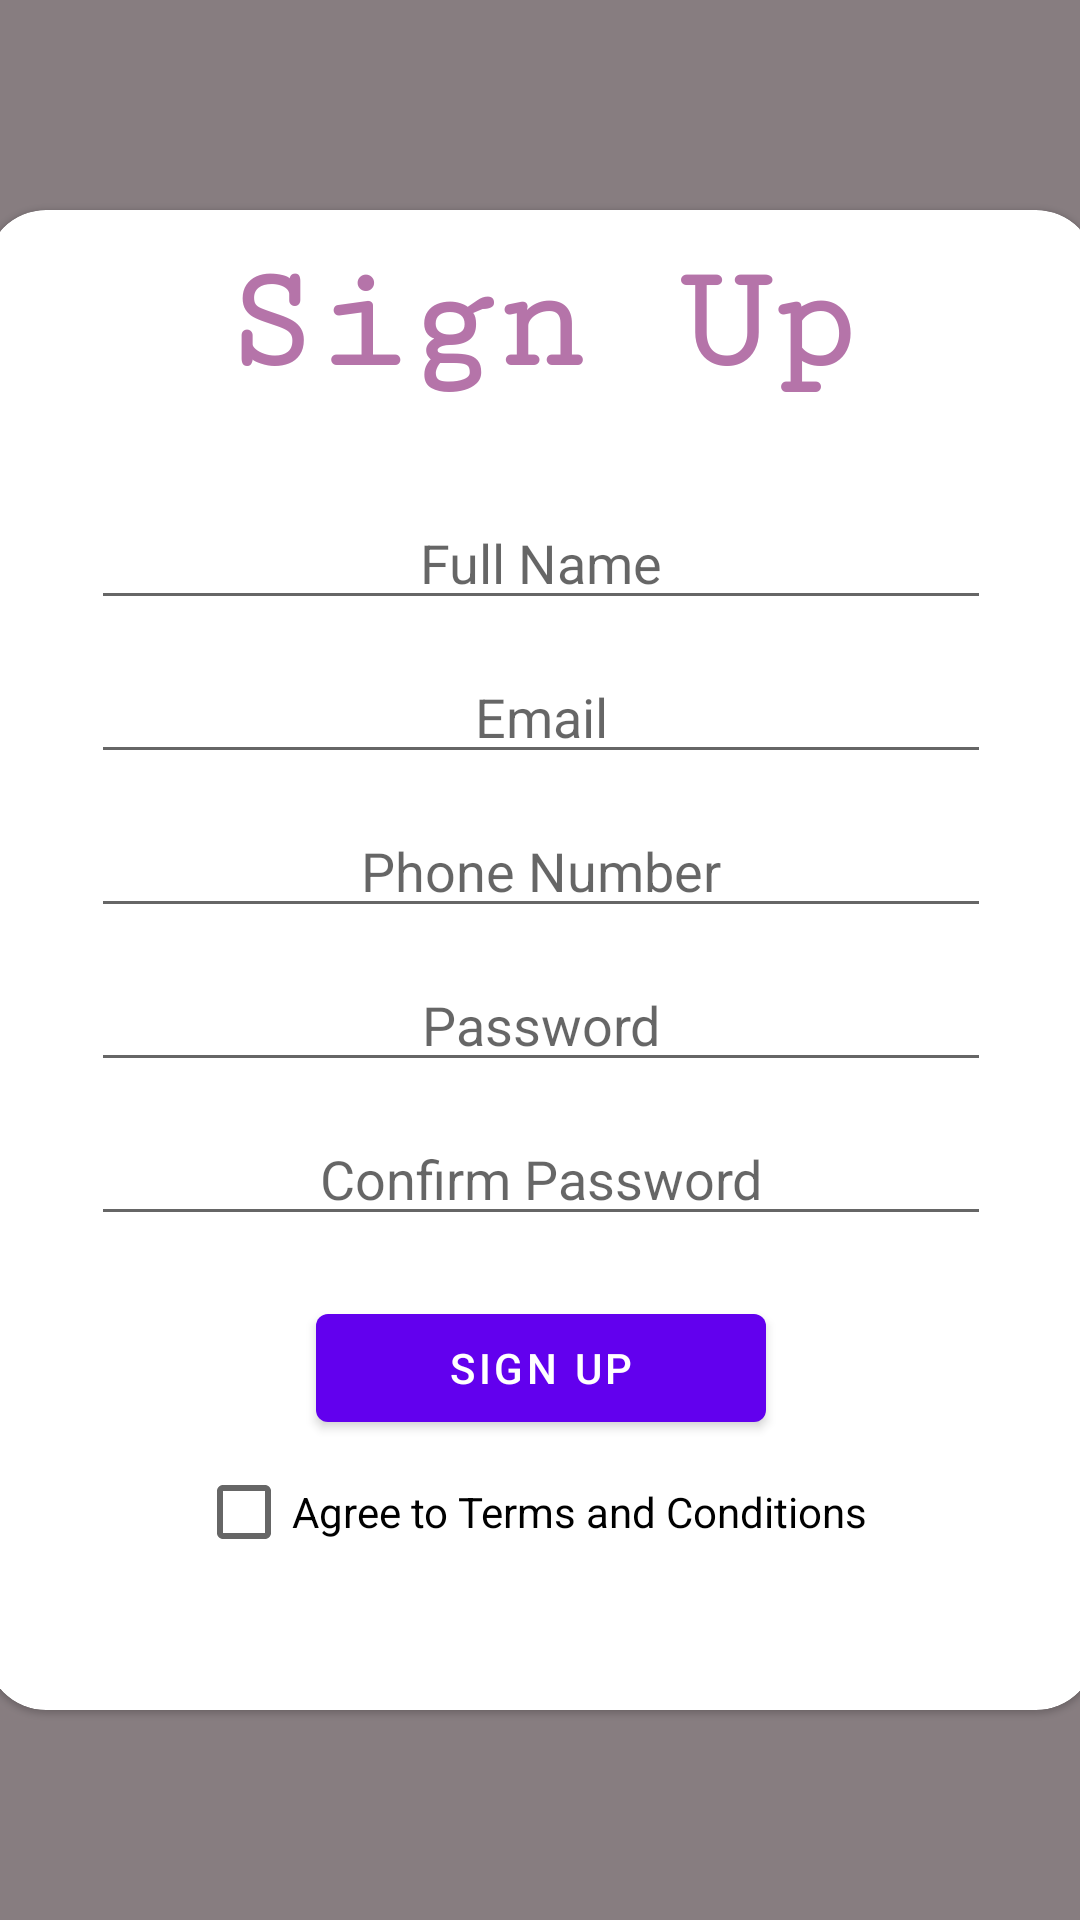

Produce the Android XML layout that renders to this screen, including the resource entries it uses.
<!-- AndroidManifest.xml: application theme Theme.Intranetsite -->
<!-- res/layout/activity_sign_up.xml -->
<?xml version="1.0" encoding="utf-8"?>
<androidx.constraintlayout.widget.ConstraintLayout xmlns:android="http://schemas.android.com/apk/res/android"
    xmlns:app="http://schemas.android.com/apk/res-auto"
    xmlns:tools="http://schemas.android.com/tools"
    android:layout_width="match_parent"
    android:layout_height="match_parent"
    tools:context=".SignUpActivity"
    android:background="@color/back">

    <com.google.android.material.card.MaterialCardView
        android:id="@+id/cardParent"
        android:layout_width="370dp"
        android:layout_height="500dp"
        app:layout_constraintBottom_toBottomOf="parent"
        app:layout_constraintEnd_toEndOf="parent"
        app:layout_constraintStart_toStartOf="parent"
        app:layout_constraintTop_toTopOf="parent"
        app:cardCornerRadius="20dp">

        <RelativeLayout
            android:layout_width="match_parent"
            android:layout_height="match_parent">
        <TextView
            android:layout_width="wrap_content"
            android:layout_height="wrap_content"
            android:text="Sign Up"
            android:textSize="50sp"
            android:textStyle="bold"
            android:id="@+id/txtHead"
            android:layout_centerHorizontal="true"
            android:layout_marginTop="10dp"
            android:textColor="@color/cardBack"
            android:fontFamily="serif-monospace"/>

        <EditText
            android:layout_width="300dp"
            android:layout_height="wrap_content"
            android:layout_below="@id/txtHead"
            android:layout_centerHorizontal="true"
            android:layout_marginTop="30dp"
            android:hint="Full Name"
            android:textAlignment="center"
            android:id="@+id/edtFName"
            android:autofillHints="First Name"
            android:inputType="text"/>


        <EditText
            android:layout_width="300dp"
            android:layout_height="wrap_content"
            android:layout_below="@id/edtFName"
            android:layout_marginTop="10dp"
            android:layout_centerHorizontal="true"
            android:hint="Email"
            android:textAlignment="center"
            android:id="@+id/edtSEmail"
            android:autofillHints="Email Address"
            android:inputType="textEmailAddress"/>

        <EditText
            android:layout_width="300dp"
            android:layout_height="wrap_content"
            android:layout_below="@id/edtSEmail"
            android:layout_marginTop="10dp"
            android:layout_centerHorizontal="true"
            android:hint="Phone Number"
            android:textAlignment="center"
            android:id="@+id/edtPNumber"
            android:autofillHints="Phone Number"
            android:inputType="phone"/>


        <EditText
            android:layout_width="300dp"
            android:layout_height="wrap_content"
            android:layout_below="@id/edtPNumber"
            android:layout_marginTop="10dp"
            android:layout_centerHorizontal="true"
            android:hint="Password"
            android:textAlignment="center"
            android:id="@+id/edtPassword"
            android:autofillHints="Password"
            android:inputType="textPassword"/>

        <EditText
            android:layout_width="300dp"
            android:layout_height="wrap_content"
            android:layout_below="@id/edtPassword"
            android:layout_marginTop="10dp"
            android:layout_centerHorizontal="true"
            android:hint="Confirm Password"
            android:textAlignment="center"
            android:id="@+id/edtCPassword"
            android:autofillHints="First Name"
            android:inputType="textPassword"/>

            <com.google.android.material.button.MaterialButton
                android:layout_width="150dp"
                android:layout_height="wrap_content"
                android:layout_below="@id/edtCPassword"
                android:layout_centerHorizontal="true"
                android:text="Sign Up"
                android:layout_marginTop="20dp"
                android:id="@+id/btnRegister"/>
            <CheckBox
                android:layout_width="wrap_content"
                android:layout_height="wrap_content"
                android:layout_below="@id/btnRegister"
                android:layout_marginStart="70dp"
                android:text="Agree to Terms and Conditions"
                android:id="@+id/checkCond"/>

        </RelativeLayout>
    </com.google.android.material.card.MaterialCardView>
</androidx.constraintlayout.widget.ConstraintLayout>
<!-- resources referenced by this layout -->
<resources>
  <color name="back">#877D80</color>
  <color name="cardBack">#B574A9</color>
  <style name="Theme.Intranetsite" parent="Theme.MaterialComponents.DayNight.DarkActionBar">
          
          <item name="colorPrimary">@color/purple_500</item>
          <item name="colorPrimaryVariant">@color/purple_700</item>
          <item name="colorOnPrimary">@color/white</item>
          
          <item name="colorSecondary">@color/teal_200</item>
          <item name="colorSecondaryVariant">@color/teal_700</item>
          <item name="colorOnSecondary">@color/black</item>
          
          <item name="android:statusBarColor" tools:targetApi="l">?attr/colorPrimaryVariant</item>
          
      </style>
  <color name="purple_500">#FF6200EE</color>
  <color name="purple_700">#FF3700B3</color>
  <color name="white">#FFFFFFFF</color>
  <color name="teal_200">#FF03DAC5</color>
  <color name="teal_700">#FF018786</color>
  <color name="black">#FF000000</color>
</resources>
